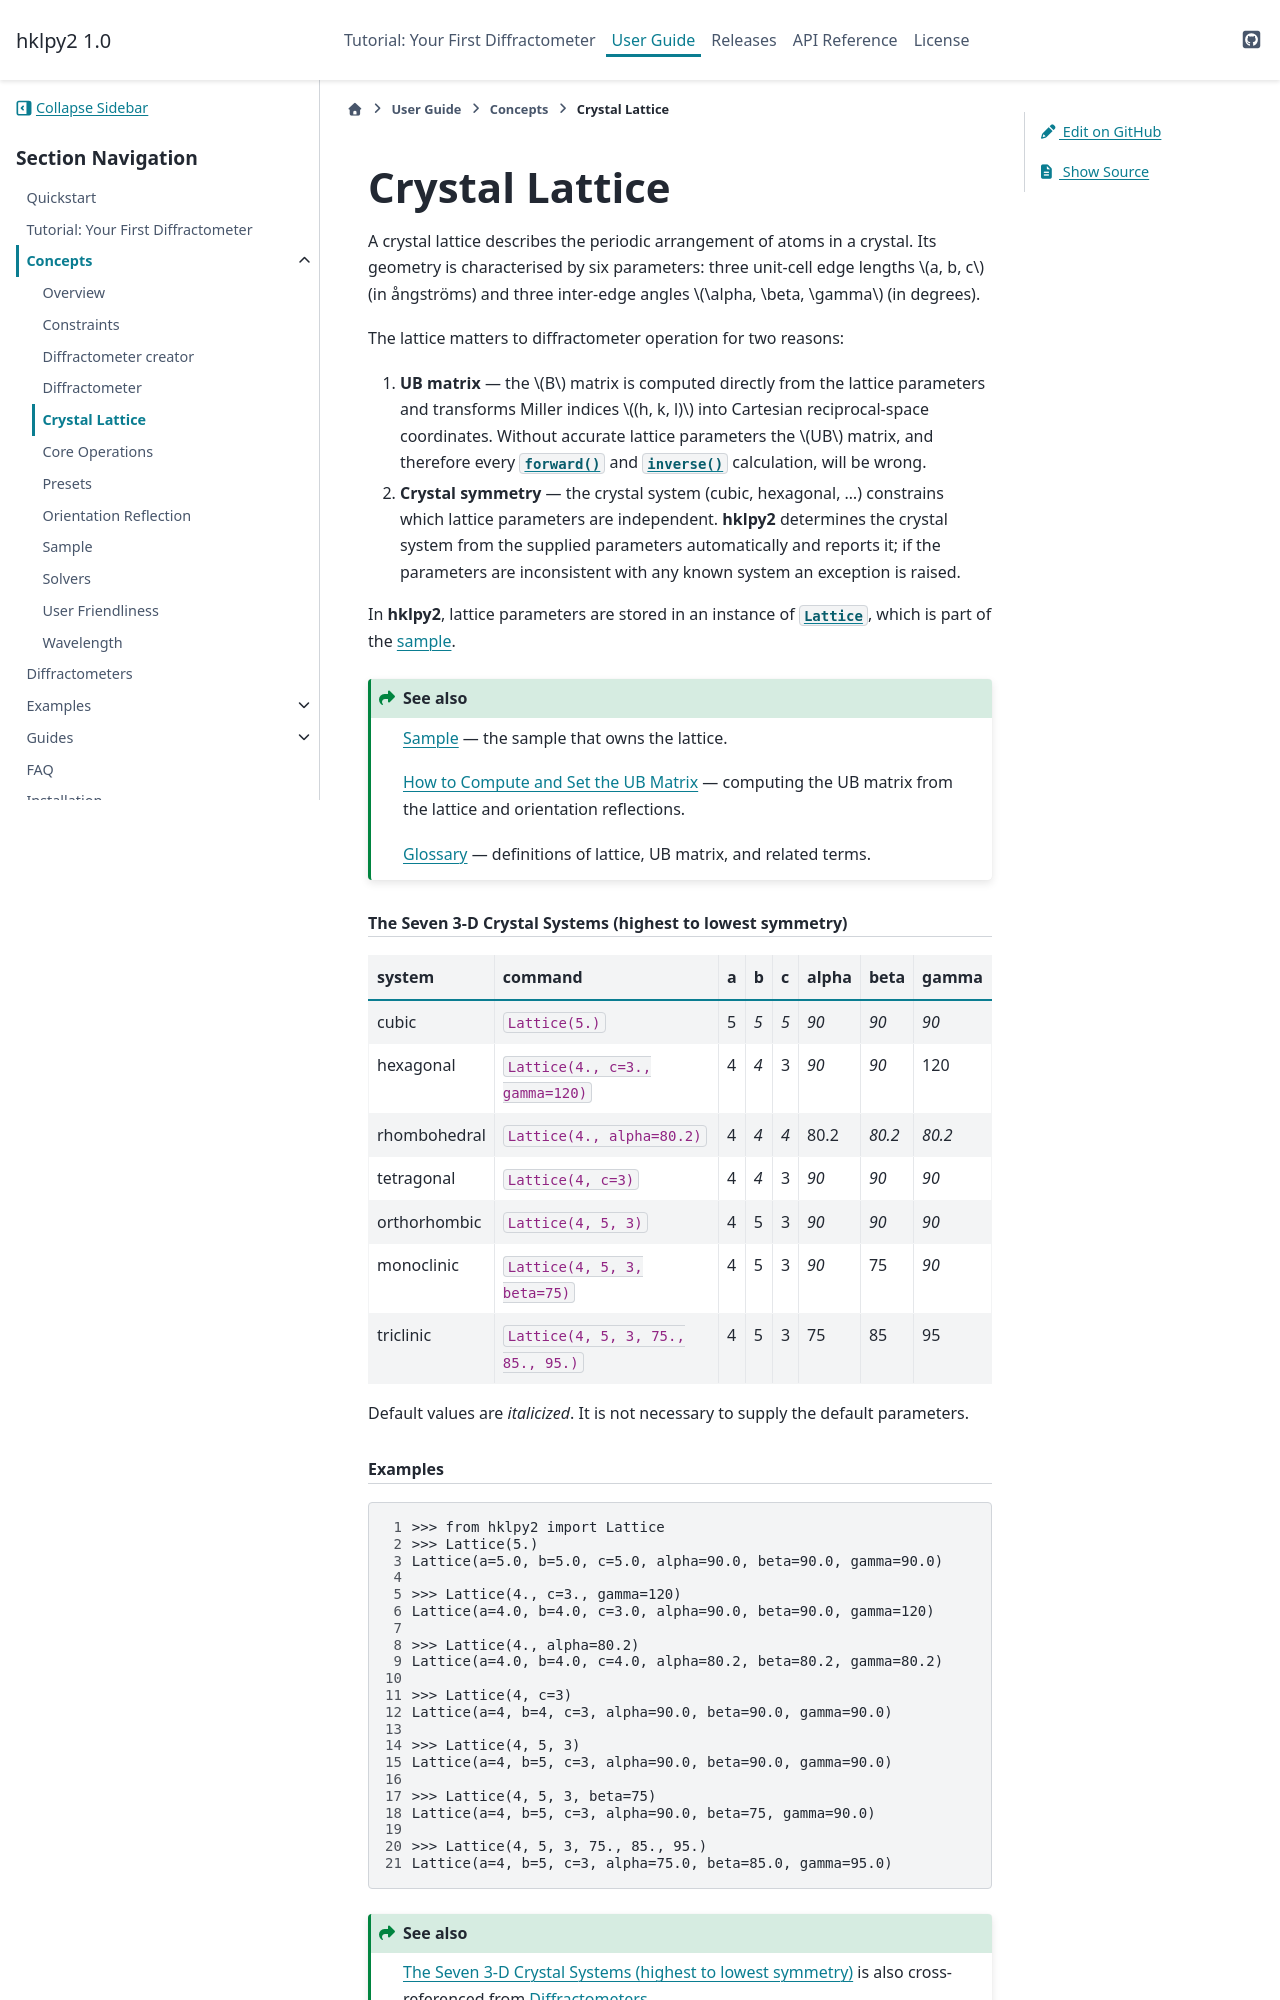

repository: bluesky/hklpy2 · page: latest/concepts/lattice.html · generator: sphinx

.. _concepts.lattice:

==================
Crystal Lattice
==================

.. index:: !lattice

A crystal lattice describes the periodic arrangement of atoms in a crystal.
Its geometry is characterised by six parameters: three unit-cell edge lengths
:math:`a, b, c` (in ångströms) and three inter-edge angles
:math:`\alpha, \beta, \gamma` (in degrees).

The lattice matters to diffractometer operation for two reasons:

1. **UB matrix** — the :math:`B` matrix is computed directly from the lattice
   parameters and transforms Miller indices :math:`(h, k, l)` into Cartesian
   reciprocal-space coordinates.  Without accurate lattice parameters the
   :math:`UB` matrix, and therefore every
   :meth:`~hklpy2.diffract.DiffractometerBase.forward` and
   :meth:`~hklpy2.diffract.DiffractometerBase.inverse` calculation, will be
   wrong.

2. **Crystal symmetry** — the crystal system (cubic, hexagonal, …) constrains
   which lattice parameters are independent.  |hklpy2| determines the crystal
   system from the supplied parameters automatically and reports it; if the
   parameters are inconsistent with any known system an exception is raised.

In |hklpy2|, lattice parameters are stored in an instance of
:class:`~hklpy2.blocks.lattice.Lattice`, which is part of the
:ref:`sample <concepts.sample>`.

.. seealso::

   :ref:`concepts.sample` — the sample that owns the lattice.

   :ref:`how_calc_ub` — computing the UB matrix from the lattice and orientation reflections.

   :ref:`glossary` — definitions of lattice, UB matrix, and related terms.

.. _lattice.crystal-systems:

.. rubric:: The Seven 3-D Crystal Systems (highest to lowest symmetry)

.. index:: crystal system

=============== =================================== = === === ===== ====== =====
system          command                             a b   c   alpha beta   gamma
=============== =================================== = === === ===== ====== =====
cubic           ``Lattice(5.)``                     5 *5* *5* *90*  *90*   *90*
hexagonal       ``Lattice(4., c=3., gamma=120)``    4 *4* 3   *90*  *90*   120
rhombohedral    ``Lattice(4., alpha=80.2)``         4 *4* *4* 80.2  *80.2* *80.2*
tetragonal      ``Lattice(4, c=3)``                 4 *4* 3   *90*  *90*   *90*
orthorhombic    ``Lattice(4, 5, 3)``                4 5   3   *90*  *90*   *90*
monoclinic      ``Lattice(4, 5, 3, beta=75)``       4 5   3   *90*  75     *90*
triclinic       ``Lattice(4, 5, 3, 75., 85., 95.)`` 4 5   3   75    85     95
=============== =================================== = === === ===== ====== =====

Default values are *italicized*.  It is not necessary to supply the default
parameters.

.. rubric:: Examples

.. code-block:: Python
    :linenos:

    >>> from hklpy2 import Lattice
    >>> Lattice(5.)
    Lattice(a=5.0, b=5.0, c=5.0, alpha=90.0, beta=90.0, gamma=90.0)

    >>> Lattice(4., c=3., gamma=120)
    Lattice(a=4.0, b=4.0, c=3.0, alpha=90.0, beta=90.0, gamma=120)

    >>> Lattice(4., alpha=80.2)
    Lattice(a=4.0, b=4.0, c=4.0, alpha=80.2, beta=80.2, gamma=80.2)

    >>> Lattice(4, c=3)
    Lattice(a=4, b=4, c=3, alpha=90.0, beta=90.0, gamma=90.0)
